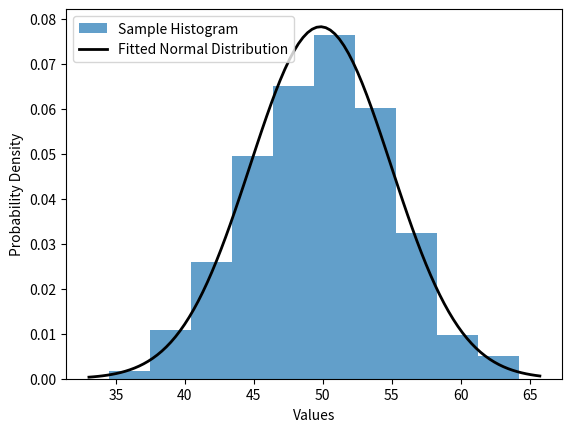

Recreate this plot in Python.
import matplotlib.pyplot as plt
import numpy as np
from scipy.stats import norm 

# Generate random data
sample = np.random.normal(loc=50, scale=5, size=1000)

# Calculate sample mean and standard deviation
sample_mean = np.mean(sample)
sample_std = np.std(sample)
print(f'Mean={sample_mean:.3f}\nStandard Deviation={sample_std:.3f}')

# Plot histogram
plt.hist(sample, bins=10, density=True, alpha=0.7, label='Sample Histogram')

# Fit a normal distribution to the data
xmin, xmax = plt.xlim()
x = np.linspace(xmin, xmax, 100)
p = norm.pdf(x, sample_mean, sample_std)
plt.plot(x, p, 'k', linewidth=2, label='Fitted Normal Distribution')

# Add labels and legend
plt.xlabel('Values')
plt.ylabel('Probability Density')
plt.legend()

# Show the plot
plt.show()
